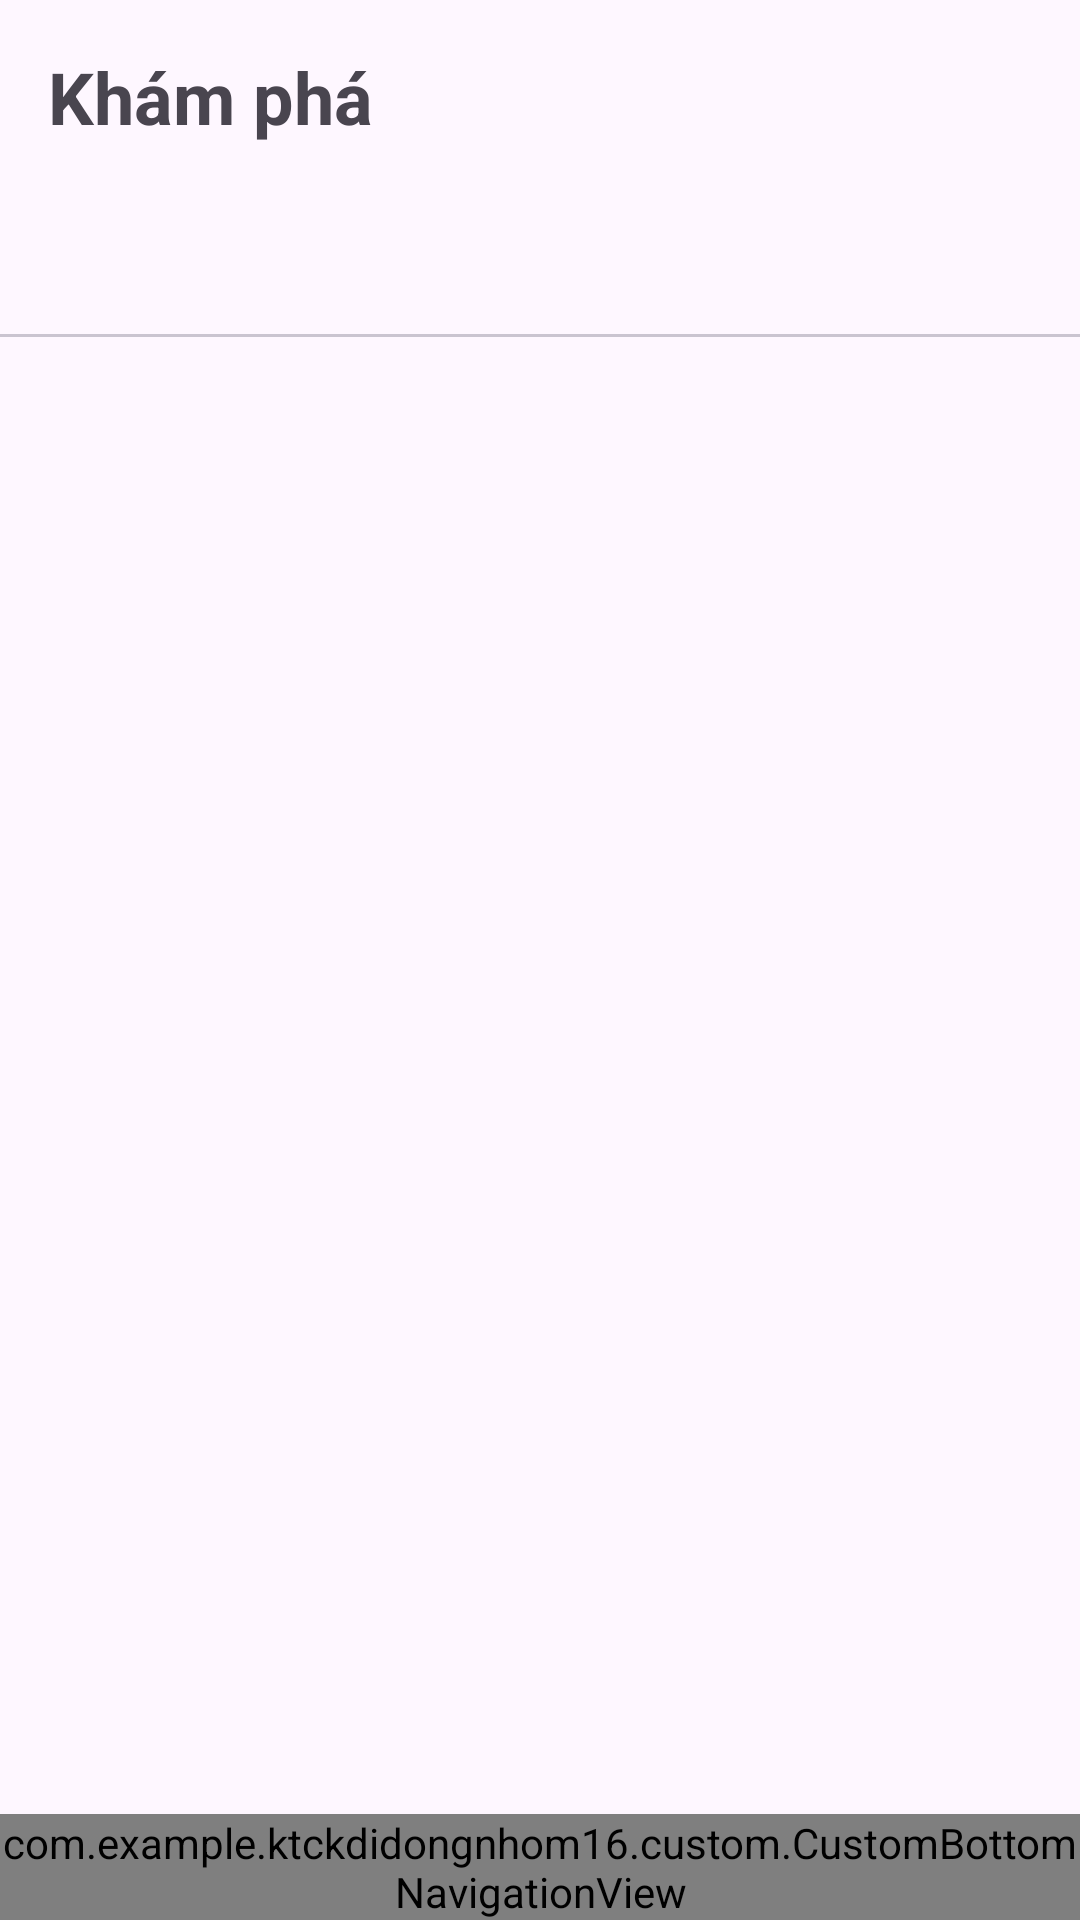

Reconstruct the res/layout file that produces this screen, plus the resources it refers to.
<!-- AndroidManifest.xml: application theme Theme.KTCKDIDONGNHOM16 -->
<!-- res/layout/activity_explore.xml -->
<?xml version="1.0" encoding="utf-8"?>
<androidx.constraintlayout.widget.ConstraintLayout
    xmlns:android="http://schemas.android.com/apk/res/android"
    xmlns:app="http://schemas.android.com/apk/res-auto"
    android:layout_width="match_parent"
    android:layout_height="match_parent">

    <TextView
        android:id="@+id/titleTextView"
        android:layout_width="wrap_content"
        android:layout_height="wrap_content"
        android:layout_marginStart="16dp"
        android:layout_marginTop="16dp"
        android:text="Khám phá"
        android:textSize="24sp"
        android:textStyle="bold"
        app:layout_constraintStart_toStartOf="parent"
        app:layout_constraintTop_toTopOf="parent" />


    <com.google.android.material.tabs.TabLayout
        android:id="@+id/tabLayout"
        android:layout_width="0dp"
        android:layout_height="wrap_content"
        android:layout_marginTop="16dp"
        app:layout_constraintEnd_toEndOf="parent"
        app:layout_constraintStart_toStartOf="parent"
        app:layout_constraintTop_toBottomOf="@id/titleTextView" />

    <androidx.viewpager2.widget.ViewPager2
        android:id="@+id/viewPager"
        android:layout_width="0dp"
        android:layout_height="0dp"
        app:layout_constraintBottom_toTopOf="@id/bottom_navigation"
        app:layout_constraintEnd_toEndOf="parent"
        app:layout_constraintStart_toStartOf="parent"
        app:layout_constraintTop_toBottomOf="@id/tabLayout" />

    <com.example.ktckdidongnhom16.custom.CustomBottomNavigationView
        android:id="@+id/bottom_navigation"
        android:layout_width="0dp"
        android:layout_height="wrap_content"
        app:layout_constraintBottom_toBottomOf="parent"
        app:layout_constraintStart_toStartOf="parent"
        app:layout_constraintEnd_toEndOf="parent"
        app:menu="@menu/bottom_navigation_menu" />

</androidx.constraintlayout.widget.ConstraintLayout>
<!-- resources referenced by this layout -->
<resources>
  <style name="Theme.KTCKDIDONGNHOM16" parent="Base.Theme.KTCKDIDONGNHOM16" />
  <style name="Base.Theme.KTCKDIDONGNHOM16" parent="Theme.Material3.DayNight.NoActionBar">
          
          
      </style>
</resources>
